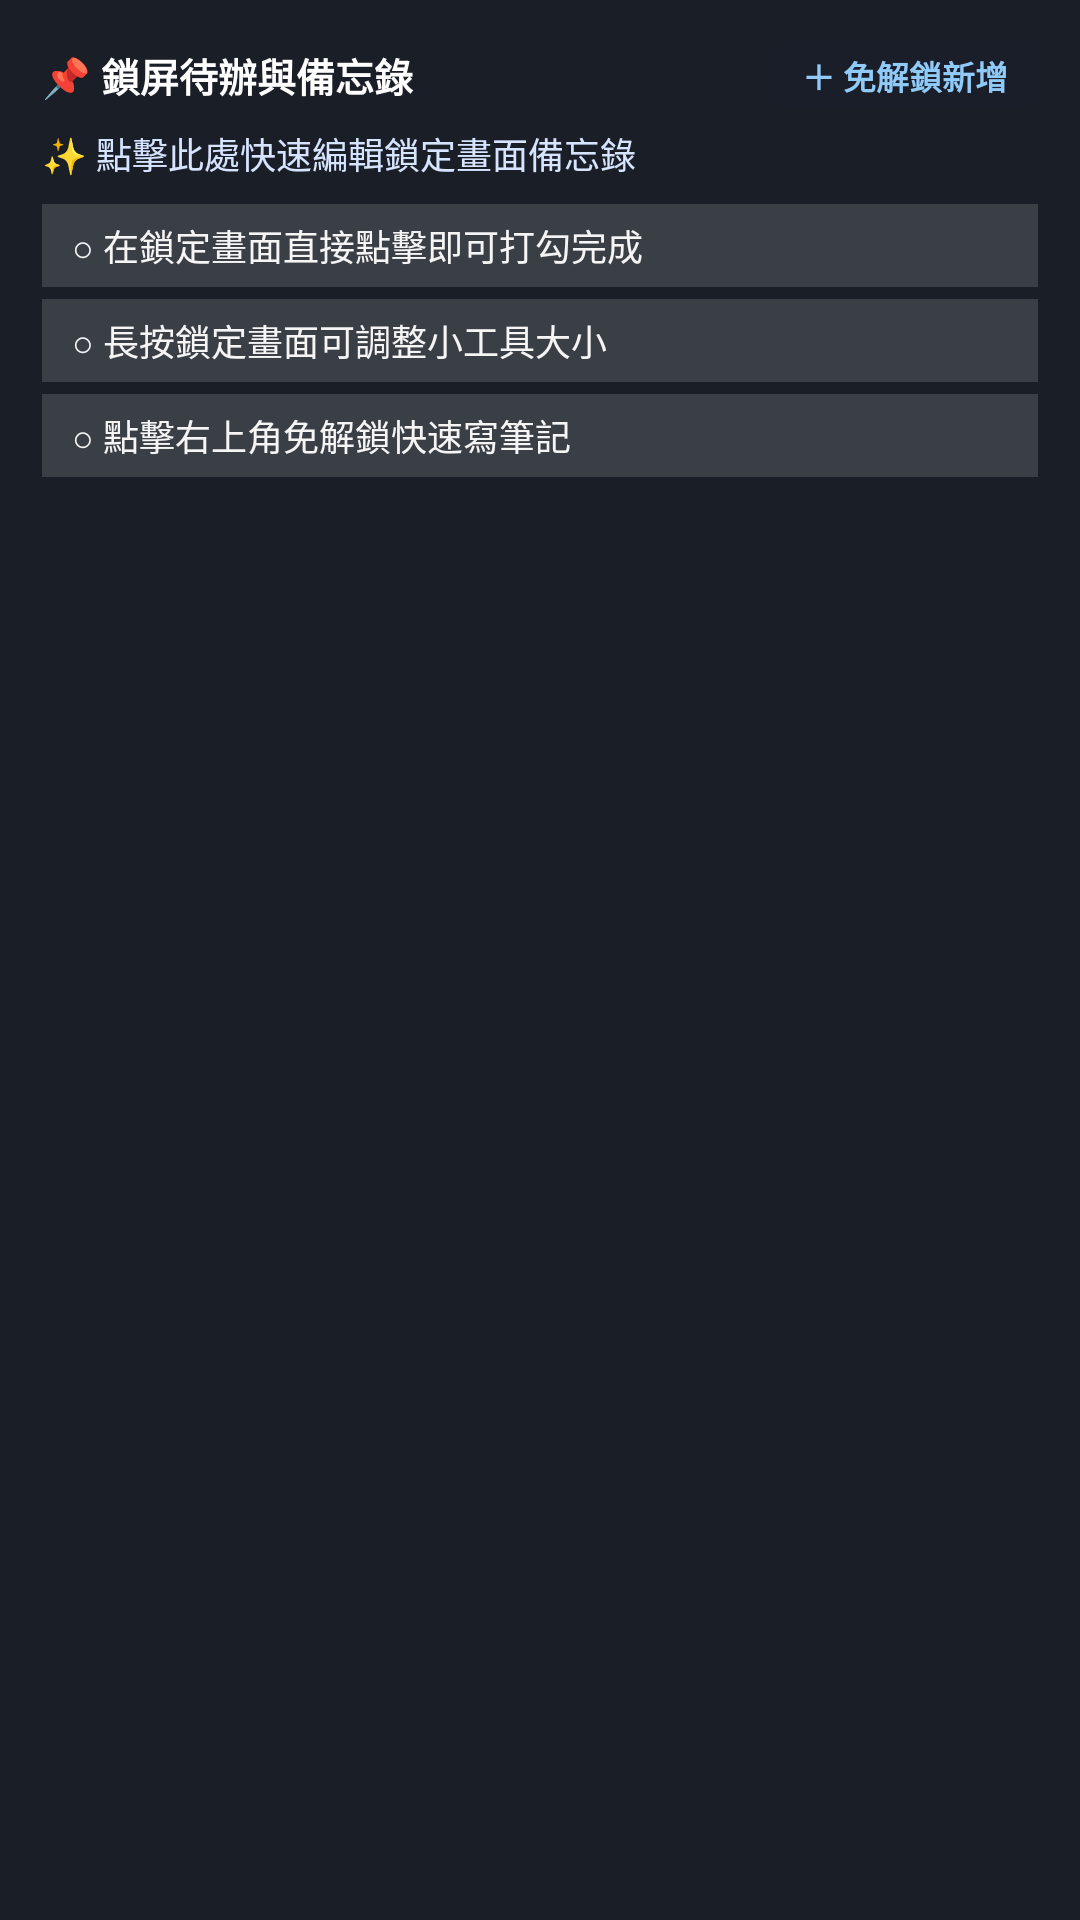

This screen was rendered from an Android layout file. Write that file and the resources it references.
<!-- AndroidManifest.xml: application theme Theme.LockDock -->
<!-- res/layout/widget_todo_memo_card.xml -->
<?xml version="1.0" encoding="utf-8"?>
<LinearLayout xmlns:android="http://schemas.android.com/apk/res/android"
    android:id="@+id/card_root"
    android:layout_width="match_parent"
    android:layout_height="match_parent"
    android:background="@drawable/bg_frosted_card_dark"
    android:orientation="vertical"
    android:padding="14dp">

    <LinearLayout
        android:layout_width="match_parent"
        android:layout_height="wrap_content"
        android:gravity="center_vertical"
        android:orientation="horizontal">

        <TextView
            android:id="@+id/card_header_title"
            android:layout_width="0dp"
            android:layout_height="wrap_content"
            android:layout_weight="1"
            android:ellipsize="end"
            android:maxLines="1"
            android:text="📌 鎖屏待辦與備忘錄"
            android:textColor="#FFFFFFFF"
            android:textSize="13sp"
            android:textStyle="bold" />

        <TextView
            android:id="@+id/btn_quick_add"
            android:layout_width="wrap_content"
            android:layout_height="wrap_content"
            android:background="@drawable/bg_frosted_inline"
            android:paddingHorizontal="10dp"
            android:paddingVertical="3dp"
            android:text="＋ 免解鎖新增"
            android:textColor="#90CAF9"
            android:textSize="11sp"
            android:textStyle="bold" />
    </LinearLayout>

    <TextView
        android:id="@+id/card_memo_text"
        android:layout_width="match_parent"
        android:layout_height="wrap_content"
        android:layout_marginTop="6dp"
        android:ellipsize="end"
        android:maxLines="1"
        android:text="✨ 點擊此處快速編輯鎖定畫面備忘錄"
        android:textColor="#D6E4FF"
        android:textSize="12sp" />

    <LinearLayout
        android:layout_width="match_parent"
        android:layout_height="wrap_content"
        android:layout_marginTop="8dp"
        android:orientation="vertical">

        <TextView
            android:id="@+id/todo_item_0"
            android:layout_width="match_parent"
            android:layout_height="wrap_content"
            android:layout_marginBottom="4dp"
            android:background="@drawable/bg_todo_item"
            android:ellipsize="end"
            android:maxLines="1"
            android:paddingHorizontal="10dp"
            android:paddingVertical="5dp"
            android:text="○ 在鎖定畫面直接點擊即可打勾完成"
            android:textColor="#F2FFFFFF"
            android:textSize="12sp" />

        <TextView
            android:id="@+id/todo_item_1"
            android:layout_width="match_parent"
            android:layout_height="wrap_content"
            android:layout_marginBottom="4dp"
            android:background="@drawable/bg_todo_item"
            android:ellipsize="end"
            android:maxLines="1"
            android:paddingHorizontal="10dp"
            android:paddingVertical="5dp"
            android:text="○ 長按鎖定畫面可調整小工具大小"
            android:textColor="#F2FFFFFF"
            android:textSize="12sp" />

        <TextView
            android:id="@+id/todo_item_2"
            android:layout_width="match_parent"
            android:layout_height="wrap_content"
            android:background="@drawable/bg_todo_item"
            android:ellipsize="end"
            android:maxLines="1"
            android:paddingHorizontal="10dp"
            android:paddingVertical="5dp"
            android:text="○ 點擊右上角免解鎖快速寫筆記"
            android:textColor="#F2FFFFFF"
            android:textSize="12sp" />
    </LinearLayout>
</LinearLayout>
<!-- resources referenced by this layout -->
<resources>
  <!-- drawable bg_frosted_card_dark (drawable) -->
  <?xml version="1.0" encoding="utf-8"?>
  <shape xmlns:android="http://schemas.android.com/apk/res/android"
      android:shape="rectangle">
      <solid android:color="#CC151924" />
      <corners android:radius="0dp" />
  </shape>
  <!-- drawable bg_frosted_inline (drawable) -->
  <?xml version="1.0" encoding="utf-8"?>
  <shape xmlns:android="http://schemas.android.com/apk/res/android"
      android:shape="rectangle">
      <solid android:color="#421A2030" />
      <corners android:radius="0dp" />
  </shape>
  <!-- drawable bg_todo_item (drawable) -->
  <?xml version="1.0" encoding="utf-8"?>
  <shape xmlns:android="http://schemas.android.com/apk/res/android"
      android:shape="rectangle">
      <solid android:color="#24FFFFFF" />
      <corners android:radius="0dp" />
  </shape>
  <style name="Theme.LockDock" parent="android:Theme.Material.NoActionBar">
          <item name="android:statusBarColor">@android:color/transparent</item>
          <item name="android:navigationBarColor">@android:color/transparent</item>
      </style>
</resources>
